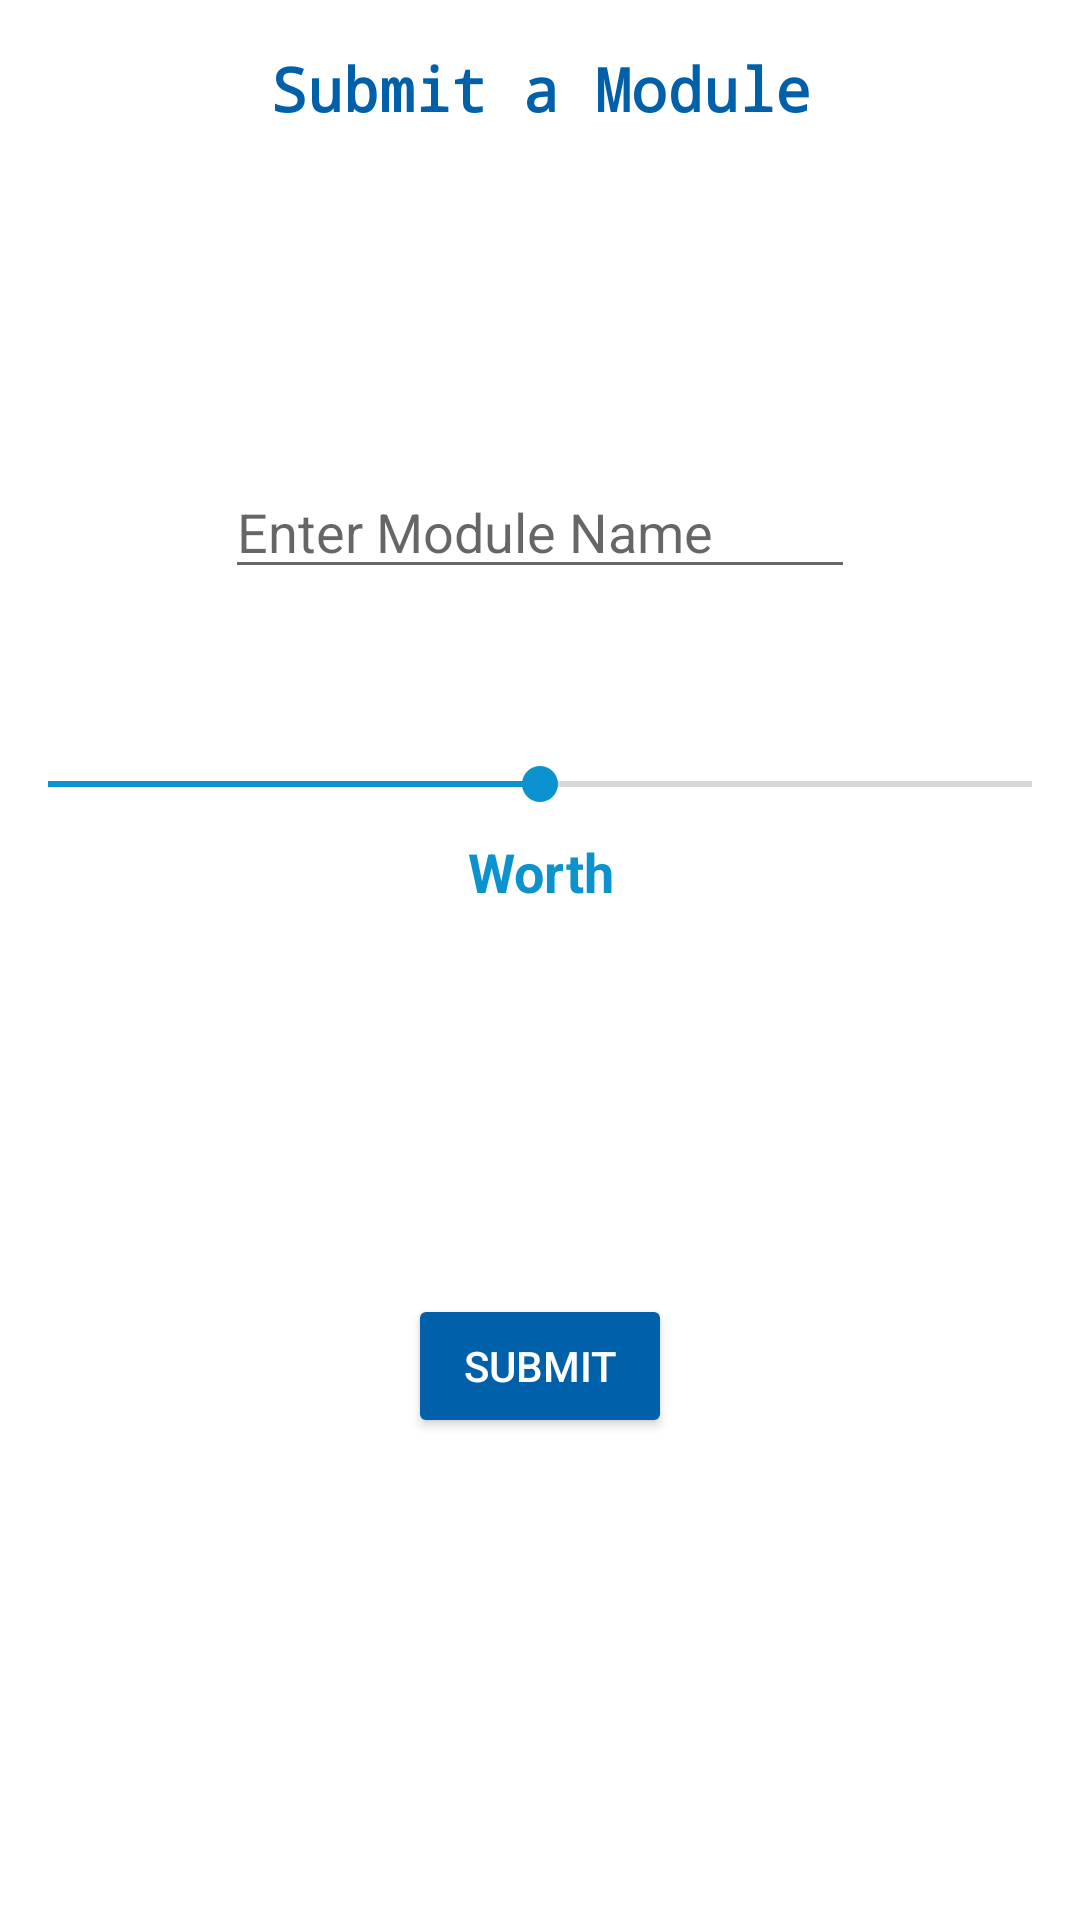

Layout XML and referenced resources for this Android screen:
<!-- AndroidManifest.xml: application theme AppTheme -->
<!-- res/layout/activity_submit_module.xml -->
<?xml version="1.0" encoding="utf-8"?>
<android.support.constraint.ConstraintLayout xmlns:android="http://schemas.android.com/apk/res/android"
    xmlns:app="http://schemas.android.com/apk/res-auto"
    xmlns:tools="http://schemas.android.com/tools"
    android:layout_width="match_parent"
    android:layout_height="match_parent"
    tools:context="com.example.teohe.studentaid.SubmitModuleActivity">

    <TextView
        android:id="@+id/submitModuleTitle"
        android:layout_width="wrap_content"
        android:layout_height="wrap_content"
        android:layout_marginEnd="8dp"
        android:layout_marginStart="8dp"
        android:layout_marginTop="16dp"
        android:text="Submit a Module"
        android:textAlignment="center"
        android:textColor="@color/niceBlue"
        android:textSize="20sp"
        android:textStyle="bold"
        android:fontFamily="monospace"
        app:layout_constraintEnd_toEndOf="parent"
        app:layout_constraintHorizontal_bias="0.502"
        app:layout_constraintStart_toStartOf="parent"
        app:layout_constraintTop_toTopOf="parent" />

    <EditText
        android:id="@+id/moduleNameSubmitAdd"
        android:layout_width="wrap_content"
        android:layout_height="wrap_content"
        android:layout_marginEnd="8dp"
        android:layout_marginStart="8dp"
        android:layout_marginTop="112dp"
        android:ems="10"
        android:hint="Enter Module Name"
        android:inputType="textPersonName"
        app:layout_constraintEnd_toEndOf="parent"
        android:maxLength="50"
        app:layout_constraintStart_toStartOf="parent"
        app:layout_constraintTop_toBottomOf="@+id/submitModuleTitle" />

    <SeekBar
        android:id="@+id/seekBar"
        android:layout_width="match_parent"
        android:layout_height="wrap_content"
        android:layout_marginTop="56dp"
        android:max="100"
        android:progress="50"
        app:layout_constraintEnd_toEndOf="parent"
        app:layout_constraintStart_toStartOf="parent"
        app:layout_constraintTop_toBottomOf="@+id/moduleNameSubmitAdd" />

    <TextView
        android:id="@+id/seekBarWorth"
        android:layout_width="wrap_content"
        android:layout_height="wrap_content"
        android:layout_marginEnd="8dp"
        android:layout_marginStart="8dp"
        android:layout_marginTop="8dp"
        android:text="Worth"
        android:textAlignment="center"
        android:textColor="@color/accent"
        android:textSize="18sp"
        android:textStyle="bold"
        app:layout_constraintEnd_toEndOf="parent"
        app:layout_constraintStart_toStartOf="parent"
        app:layout_constraintTop_toBottomOf="@+id/seekBar" />

    <Button
        android:id="@+id/submitModuleButtonAdd"
        android:layout_width="wrap_content"
        android:layout_height="wrap_content"
        android:text="Submit"
        app:layout_constraintBottom_toBottomOf="parent"
        app:layout_constraintEnd_toEndOf="parent"
        app:layout_constraintStart_toStartOf="parent"
        app:layout_constraintTop_toBottomOf="@+id/seekBar"
        style="@style/Widget.AppCompat.Button.Colored"
        android:backgroundTint="@color/niceBlue"/>
</android.support.constraint.ConstraintLayout>
<!-- resources referenced by this layout -->
<resources>
  <color name="accent">#0C92CF</color>
  <color name="niceBlue">#0060AA</color>
  <style name="AppTheme" parent="Theme.AppCompat.Light.DarkActionBar">
          
          <item name="colorPrimary">@color/accent</item>
          <item name="colorPrimaryDark">@color/colorPrimaryDark</item>
          <item name="colorAccent">@color/accent</item>
          <item name="android:statusBarColor">@color/accent</item>
          <item name="android:navigationBarColor">@color/accent</item>
          <item name="android:textColorPrimaryInverse">@android:color/background_light</item>
          <item name="android:textColorPrimary">@android:color/primary_text_light</item>
          <item name="android:colorBackground">@android:color/background_light</item>
          <item name="android:windowActionBar">false</item>
      </style>
  <color name="colorPrimaryDark">#303F9F</color>
</resources>
